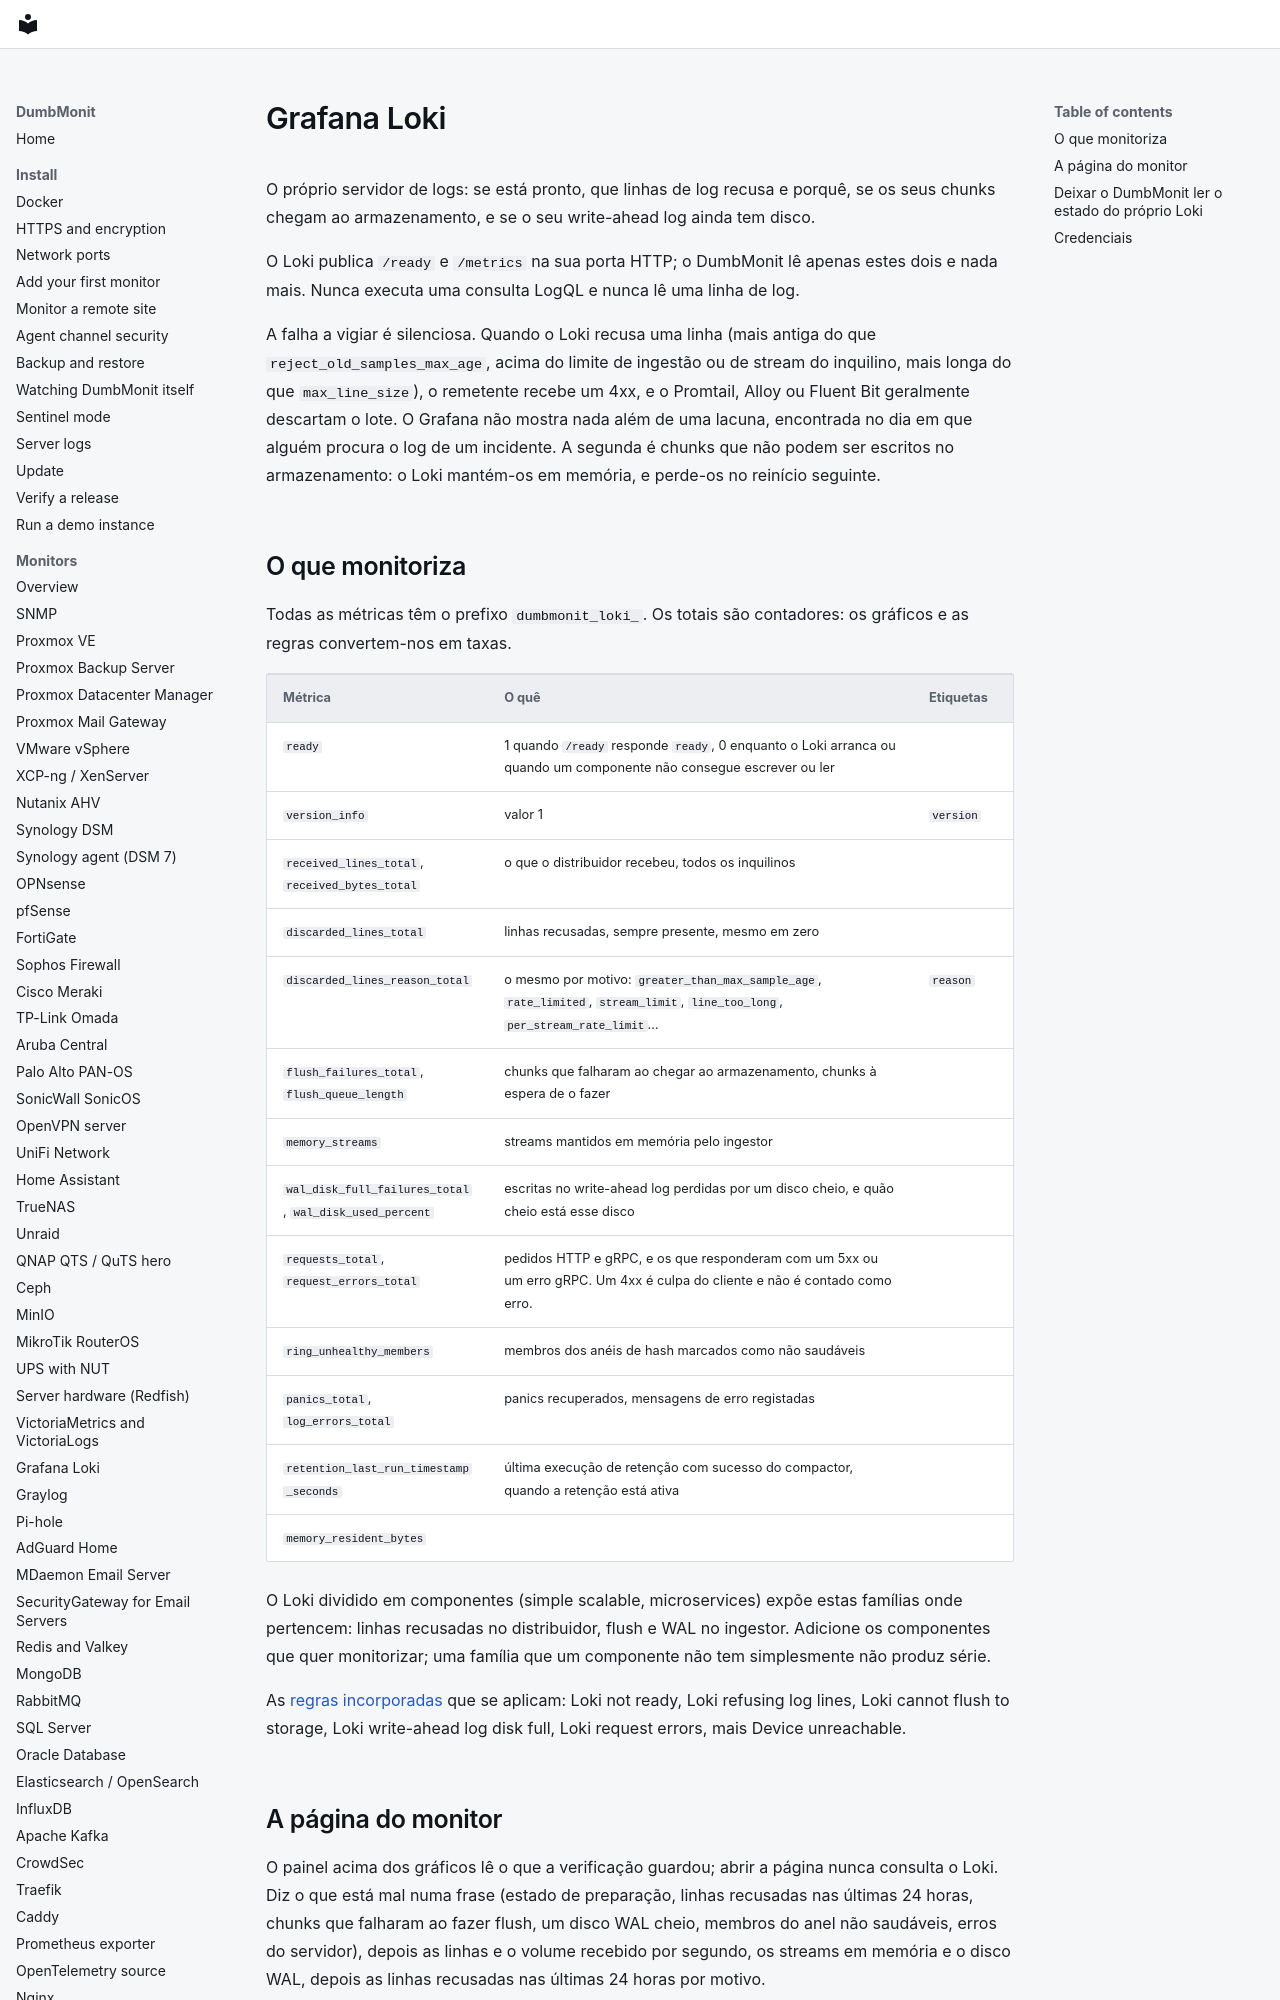

repository: laupernoe/dumbmonit · page: devices/loki.pt/index.html · generator: mkdocs

# Grafana Loki {#grafana-loki}

O próprio servidor de logs: se está pronto, que linhas de log recusa e porquê,
se os seus chunks chegam ao armazenamento, e se o seu write-ahead log ainda
tem disco.

O Loki publica `/ready` e `/metrics` na sua porta HTTP; o DumbMonit lê apenas
estes dois e nada mais. Nunca executa uma consulta LogQL e nunca lê uma linha
de log.

A falha a vigiar é silenciosa. Quando o Loki recusa uma linha (mais antiga do
que `reject_old_samples_max_age`, acima do limite de ingestão ou de stream do
inquilino, mais longa do que `max_line_size`), o remetente recebe um 4xx, e o
Promtail, Alloy ou Fluent Bit geralmente descartam o lote. O Grafana não
mostra nada além de uma lacuna, encontrada no dia em que alguém procura o log
de um incidente. A segunda é chunks que não podem ser escritos no
armazenamento: o Loki mantém-os em memória, e perde-os no reinício seguinte.
